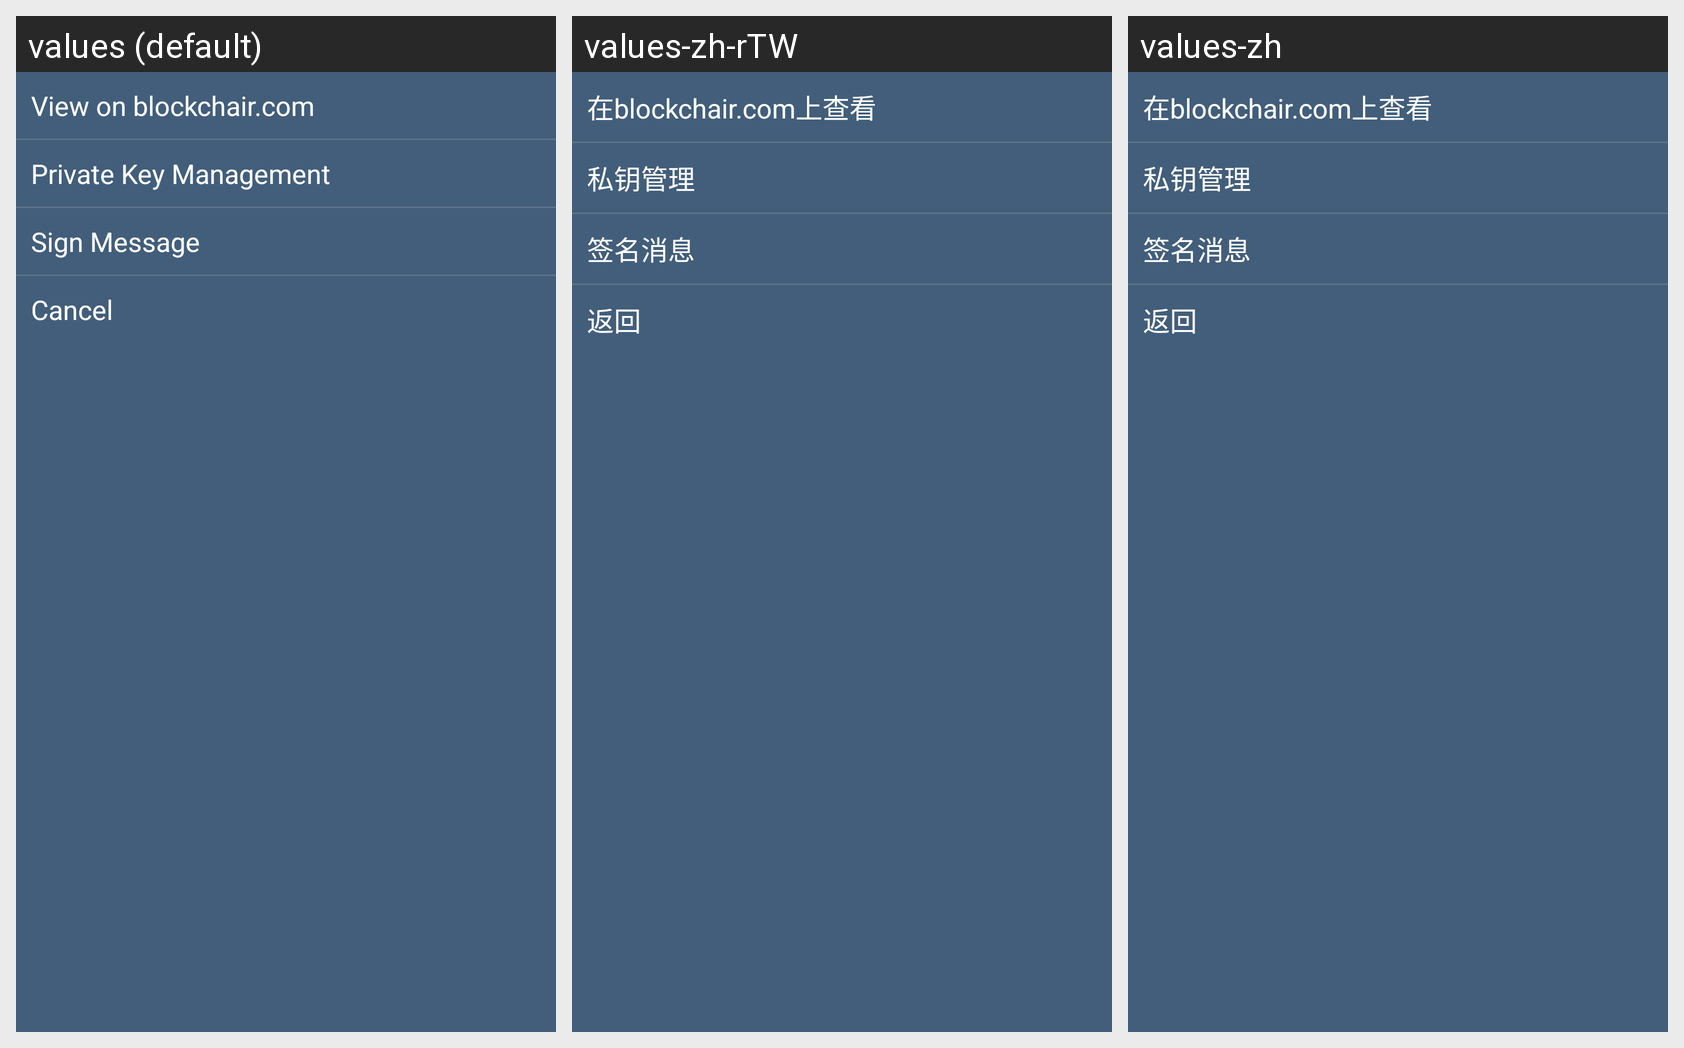

The Android screen above is rendered under several locales of the same app. Produce the string resources it draws, with the default and per-locale values.
Android screen res/layout/dialog_address_with_private_key_option.xml rendered under 3 locales, left to right: values (default), values-zh-rTW, values-zh. Device: Nexus 5 (rendered at 1080×1920; each locale shown at half size, 540×960, under a caption strip naming it); theme BitherTheme.
Strings drawn on this screen, with the default value and each locale's value (text and hints the layout hard-codes, and strings that could not be matched under every locale, appear in the picture but are not listed):

address_option_view_on_blockchair
  values: View on blockchair.com
  values-zh-rTW: 在blockchair.com上查看
  values-zh: 在blockchair.com上查看

close
  values: Cancel
  values-zh-rTW: 返回
  values-zh: 返回
